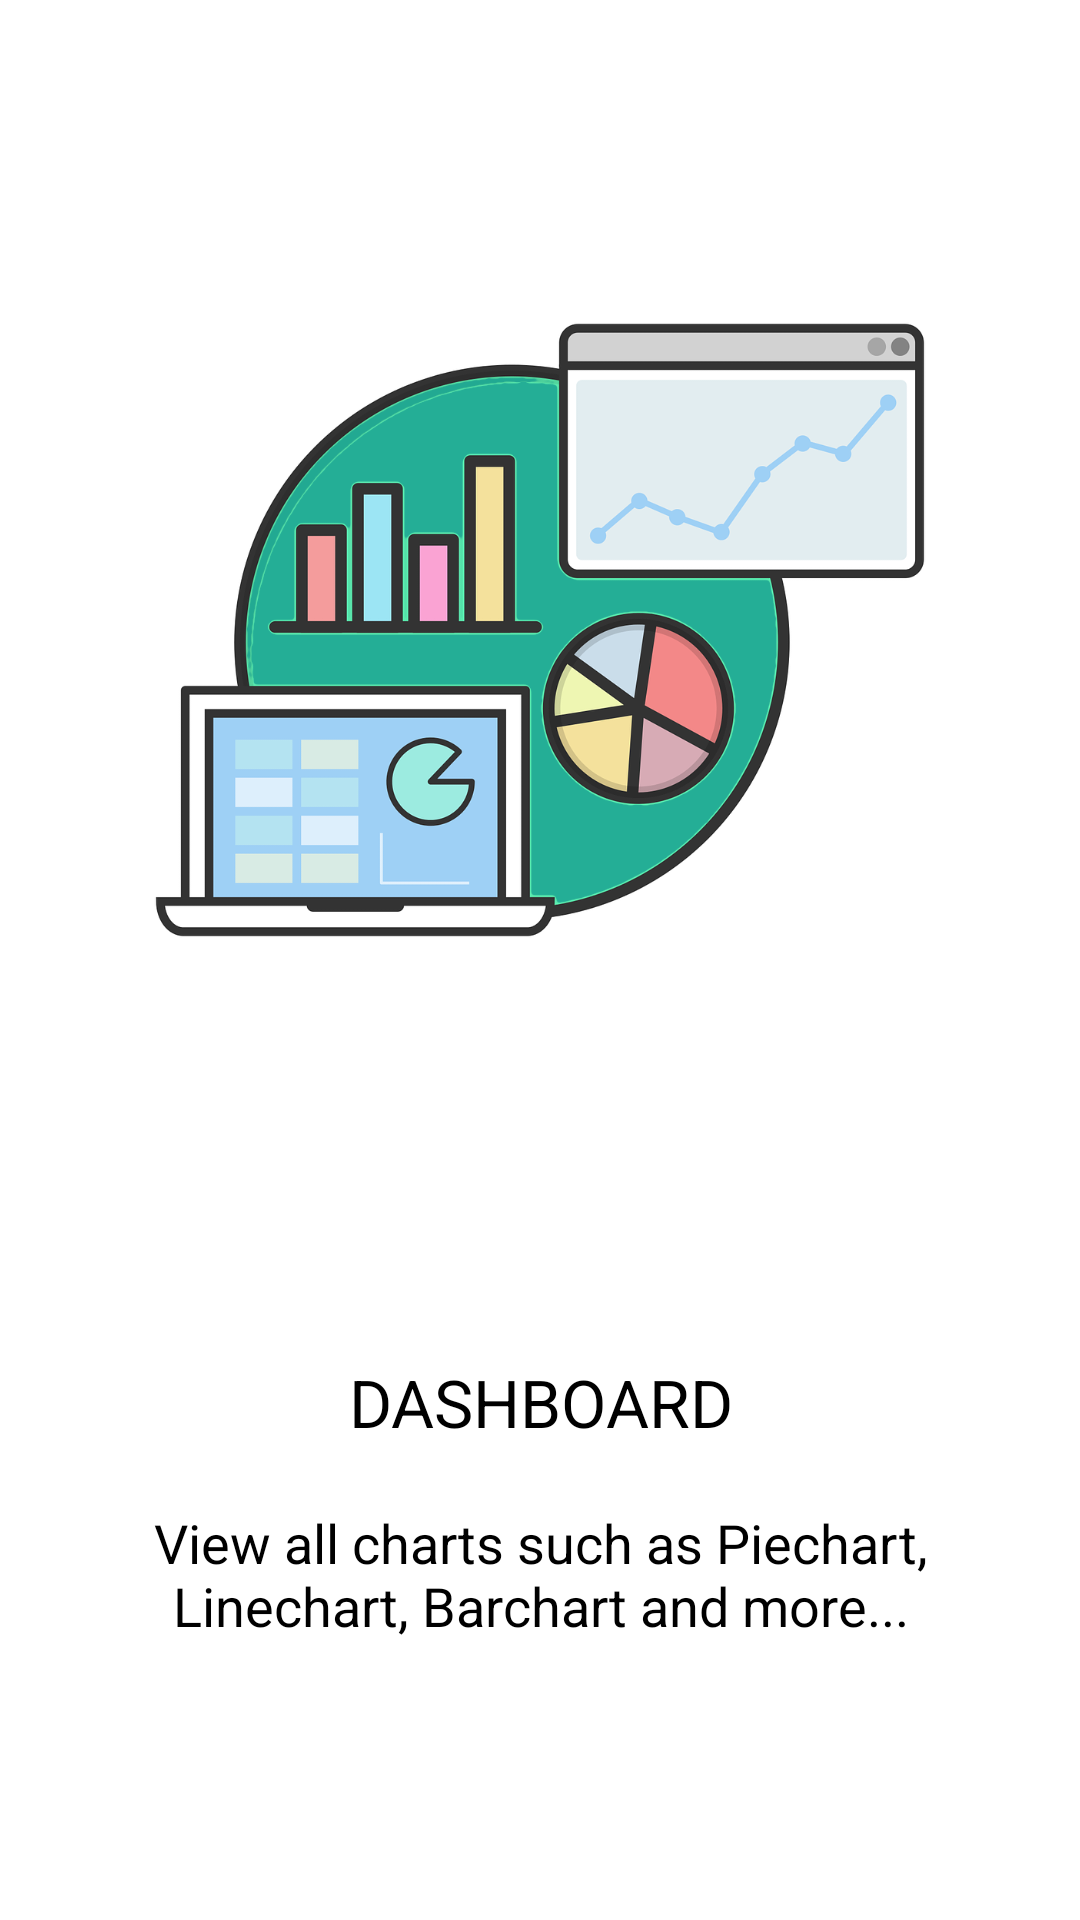

Produce the Android XML layout that renders to this screen, including the resource entries it uses.
<!-- AndroidManifest.xml: application theme AppTheme -->
<!-- res/layout/boarding_two.xml -->
<LinearLayout xmlns:android="http://schemas.android.com/apk/res/android"
    android:layout_width="match_parent"
    android:layout_height="match_parent"
    android:orientation="vertical"
    android:background="@color/white"
    >

    <ImageView
        android:layout_marginTop="60dp"
        android:layout_marginLeft="@dimen/activity_horizontal_margin"
        android:layout_marginRight="@dimen/activity_horizontal_margin"
        android:paddingTop="8dp"
        android:paddingBottom="8dp"
        android:id="@+id/iv_onboard"
        android:layout_width="match_parent"
        android:layout_height="@dimen/ob_banner_height"
        android:gravity="center"
        android:scaleType="fitCenter"
        android:src="@drawable/second_onboard" />

    <RelativeLayout
        android:layout_below="@+id/iv_onboard"
        android:layout_width="match_parent"
        android:layout_height="match_parent">

        <LinearLayout
            android:layout_centerVertical="true"
            android:orientation="vertical"
            android:layout_width="match_parent"
            android:layout_height="wrap_content">

            <TextView
                android:id="@+id/tv_header"
                android:layout_width="match_parent"
                android:layout_height="wrap_content"
                android:gravity="center"
                android:paddingLeft="@dimen/ob_desc_padding"
                android:paddingRight="@dimen/ob_desc_padding"
                android:text="Dashboard"
                android:textAllCaps="true"
                android:textColor="@color/black"
                android:textSize="@dimen/ob_header_text_size" />

            <TextView
                android:id="@+id/tv_desc"
                android:layout_width="match_parent"
                android:layout_height="wrap_content"
                android:layout_marginTop="20dp"
                android:gravity="center"
                android:paddingLeft="@dimen/ob_desc_padding"
                android:paddingRight="@dimen/ob_desc_padding"
                android:text="View all charts such as Piechart, Linechart, Barchart and more..."
                android:textColor="@color/black"
                android:textSize="@dimen/ob_desc_text_size" />

        </LinearLayout>

    </RelativeLayout>


</LinearLayout>
<!-- resources referenced by this layout -->
<resources>
  <color name="black">#000000</color>
  <color name="white">#FFFFFF</color>
  <dimen name="activity_horizontal_margin">16dp</dimen>
  <dimen name="ob_banner_height">300dp</dimen>
  <dimen name="ob_desc_padding">30dp</dimen>
  <dimen name="ob_desc_text_size">18sp</dimen>
  <dimen name="ob_header_text_size">22sp</dimen>
  <!-- drawable second_onboard: png bitmap (drawable, 152948 bytes) -->
  <style name="AppTheme" parent="Theme.AppCompat.Light.DarkActionBar">
          
          <item name="colorPrimary">#03A9F4</item>
          <item name="colorPrimaryDark">#0288D1</item>
          <item name="colorAccent">#4fa881</item>
          
          <item name="android:windowContentTransitions">true</item>
      </style>
</resources>
